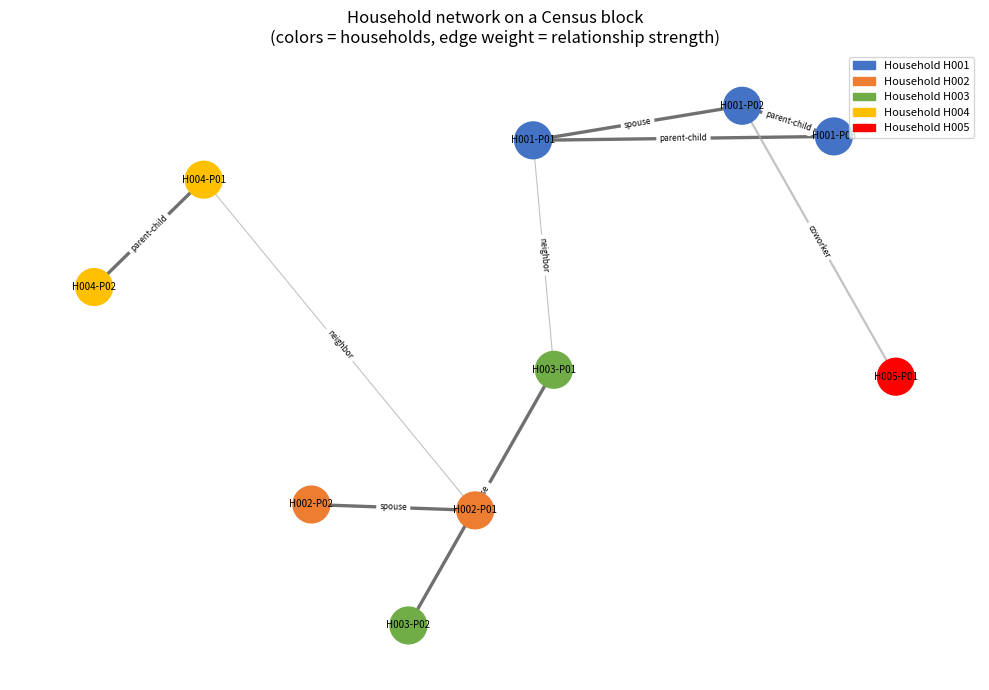

Write Python code to recreate this figure.
"""
Chapter 5 Example 1: Household Network Construction and Metrics
===============================================================

Builds a household network from a synthetic Census block, computes basic
graph metrics (degree, connected components, clustering coefficient), and
produces a visualization. Demonstrates why treating survey respondents as
independent rows misses the relational structure that affects data quality
and variance estimation.

Audience: Federal statisticians evaluating linked household datasets.

Requirements: networkx, matplotlib, numpy
"""

import numpy as np
import networkx as nx
import matplotlib.pyplot as plt
from matplotlib.patches import Patch


def build_household_network():
    """
    Build a small household network for a synthetic Census block.

    Returns
    -------
    nx.Graph
        Graph with person nodes (attributes: hh_id, age, sex, education,
        income) and edges typed as spouse, parent-child, neighbor, or coworker.
    """
    G = nx.Graph()

    persons = [
        ("H001-P01", {"hh_id": "H001", "age": 43, "sex": "F", "education": 16, "income": 65000}),
        ("H001-P02", {"hh_id": "H001", "age": 41, "sex": "M", "education": 14, "income": 52000}),
        ("H001-P03", {"hh_id": "H001", "age": 16, "sex": "F", "education":  9, "income":     0}),
        ("H002-P01", {"hh_id": "H002", "age": 28, "sex": "M", "education": 18, "income": 85000}),
        ("H002-P02", {"hh_id": "H002", "age": 26, "sex": "F", "education": 16, "income": 71000}),
        ("H003-P01", {"hh_id": "H003", "age": 67, "sex": "M", "education": 12, "income": 38000}),
        ("H003-P02", {"hh_id": "H003", "age": 65, "sex": "F", "education": 12, "income": 24000}),
        ("H004-P01", {"hh_id": "H004", "age": 34, "sex": "F", "education": 14, "income": 44000}),
        ("H004-P02", {"hh_id": "H004", "age":  8, "sex": "M", "education":  0, "income":     0}),
        ("H005-P01", {"hh_id": "H005", "age": 52, "sex": "M", "education": 16, "income": 91000}),
    ]
    G.add_nodes_from(persons)

    within_hh_edges = [
        ("H001-P01", "H001-P02", {"rel": "spouse",       "weight": 3}),
        ("H001-P01", "H001-P03", {"rel": "parent-child", "weight": 3}),
        ("H001-P02", "H001-P03", {"rel": "parent-child", "weight": 3}),
        ("H002-P01", "H002-P02", {"rel": "spouse",       "weight": 3}),
        ("H003-P01", "H003-P02", {"rel": "spouse",       "weight": 3}),
        ("H004-P01", "H004-P02", {"rel": "parent-child", "weight": 3}),
    ]
    neighbor_edges = [
        ("H001-P01", "H003-P01", {"rel": "neighbor", "weight": 1}),
        ("H002-P01", "H004-P01", {"rel": "neighbor", "weight": 1}),
        ("H001-P02", "H005-P01", {"rel": "coworker",  "weight": 2}),
    ]
    G.add_edges_from(within_hh_edges + neighbor_edges)
    return G


def compute_graph_metrics(G):
    """
    Print basic graph metrics and interpret them for data quality purposes.

    Parameters
    ----------
    G : nx.Graph
        Household network built by build_household_network().
    """
    print(f"Nodes: {G.number_of_nodes()}")
    print(f"Edges: {G.number_of_edges()}")

    degrees = dict(G.degree())
    print("\nPerson degree (number of connections):")
    for node, deg in sorted(degrees.items(), key=lambda x: -x[1]):
        print(f"  {node}: degree {deg}")

    isolated = list(nx.isolates(G))
    print(f"\nIsolated nodes (no connections): {isolated if isolated else 'none'}")
    print("  Isolated nodes can indicate genuine one-person households or linkage failures.")

    components = list(nx.connected_components(G))
    print(f"\nConnected components: {len(components)}")
    for i, comp in enumerate(components, 1):
        print(f"  Component {i}: {sorted(comp)}")

    # Subgraph metrics for households with relational edges
    hh_nodes = [n for n in G.nodes if G.nodes[n]["hh_id"] in ["H001", "H002", "H003"]]
    G_sub = G.subgraph(hh_nodes)
    print(f"\nHousehold subgraph (H001-H003):")
    print(f"  Average clustering coefficient: {nx.average_clustering(G_sub):.3f}")
    print(f"  Graph density: {nx.density(G_sub):.3f}")
    print("\nInterpretation:")
    print("  High degree -> person appears in many linked records.")
    print("    Could be a true hub (large family) or a quality issue (duplicate merge).")
    print("  Isolated node -> no linked records found.")
    print("    Could be genuinely isolated or a missed match in linkage.")


def visualize_network(G):
    """
    Produce a color-coded visualization of the household network.

    Nodes are colored by household. Edges are dark for within-household
    relationships and light gray for cross-household ties.

    Parameters
    ----------
    G : nx.Graph
        Household network.
    """
    hh_color_map = {
        "H001": "#4472C4",
        "H002": "#ED7D31",
        "H003": "#70AD47",
        "H004": "#FFC000",
        "H005": "#FF0000",
    }
    node_colors = [hh_color_map[G.nodes[n]["hh_id"]] for n in G.nodes]
    edge_colors = [
        "#333333" if G[u][v].get("rel") in ("spouse", "parent-child") else "#AAAAAA"
        for u, v in G.edges
    ]
    edge_widths = [G[u][v].get("weight", 1) * 0.8 for u, v in G.edges]

    pos = nx.spring_layout(G, seed=7, k=1.8)
    fig, ax = plt.subplots(figsize=(10, 7))
    nx.draw_networkx_nodes(G, pos, node_color=node_colors, node_size=700, ax=ax)
    nx.draw_networkx_labels(G, pos, ax=ax, font_size=7)
    nx.draw_networkx_edges(G, pos, edge_color=edge_colors, width=edge_widths, ax=ax, alpha=0.7)
    edge_labels = {(u, v): G[u][v]["rel"] for u, v in G.edges}
    nx.draw_networkx_edge_labels(G, pos, edge_labels=edge_labels, font_size=6, ax=ax)

    legend_patches = [
        Patch(color=c, label=f"Household {hh}") for hh, c in hh_color_map.items()
    ]
    ax.legend(handles=legend_patches, loc="upper right", fontsize=8)
    ax.set_title(
        "Household network on a Census block\n"
        "(colors = households, edge weight = relationship strength)"
    )
    ax.axis("off")
    plt.tight_layout()
    plt.savefig("household_network.png", dpi=120, bbox_inches="tight")
    plt.show()
    print("Saved: household_network.png")


if __name__ == "__main__":
    np.random.seed(42)
    G = build_household_network()
    compute_graph_metrics(G)
    visualize_network(G)
